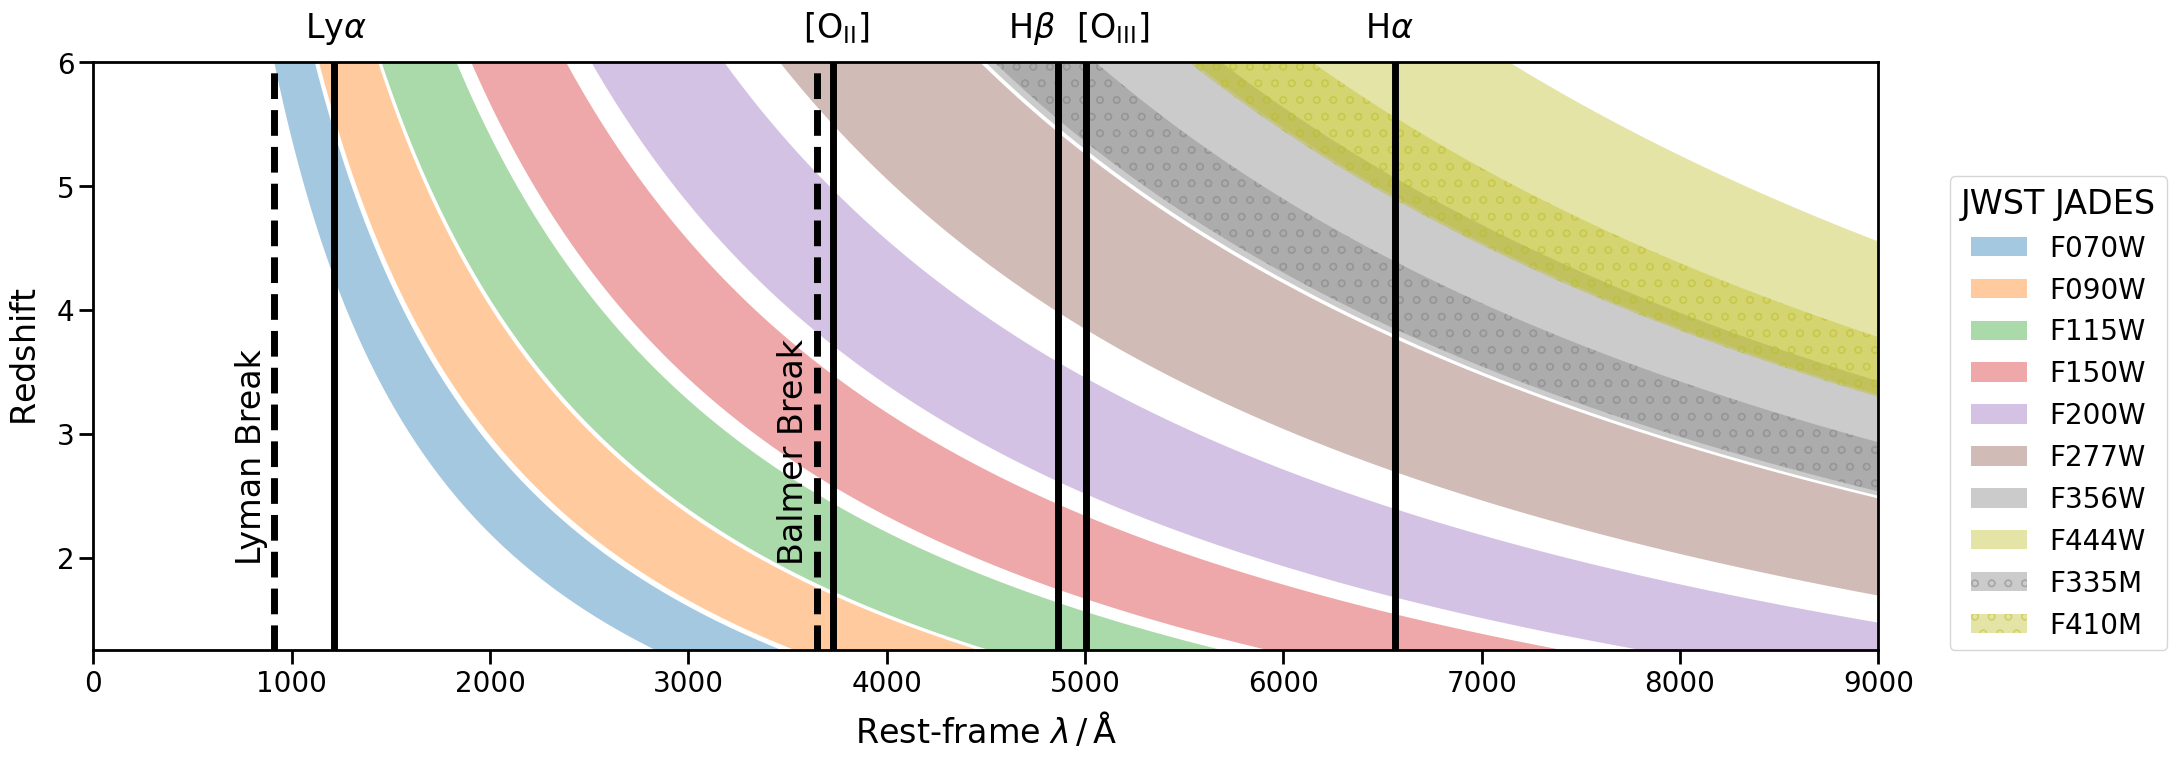

The script that saved this image:
#!/usr/bin/env python3
# -*- coding: utf-8 -*-
"""
Created on Wed Jul 28 09:50:07 2021

[redacted]
"""


import numpy as np
import matplotlib.pyplot as plt
import matplotlib
matplotlib.rcParams.update({'font.size': 10})

### FILTERS ###
# filter_label = np.array(['B435', 'V606', 'I814', 'Y105', 'J125', 'JH140', 'H160', 'Ks', 'CH1', 'CH2'])
# filter_fwhm_centre = np.array([4348.65, 5926.47, 7975.65, 10530.87, 12495.71, 13976.13, 15433.07, 21440.35, 35465.62, 45024.31])
# filter_fwhm = np.array([939, 2322.94, 1856, 2917.03, 3005.2, 3940.88, 2874.18, 3249.92, 7431.71, 10096.82])

### updated labels, but not sure where values are from?!###
# filter_label = np.array(['B435', 'V606', 'I814', 'Y105', 'J125', 'H160', 'Ks', 'CH1', 'CH2'])
# filter_label = ['F435W', 'F606W', 'F814W', 'F105W', 'F125W', 'F160W', 'Ks', r'IRAC 3.6 $\mu m$', r'IRAC 4.5 $\mu m$']
# filter_fwhm_centre = np.array([4348.65, 5926.47, 7975.65, 10530.87, 12495.71, 15433.07, 21440.35, 35465.62, 45024.31])
# filter_fwhm = np.array([939.00, 2322.94, 1856, 2917.03, 3005.2, 2874.18, 3249.92, 7431.71, 10096.82])

### updated labels, values from ###
# http://svo2.cab.inta-csic.es/svo/theory/fps3/index.php?mode=browse&gname=HST&gname2=ACS_WFC&asttype=
# http://svo2.cab.inta-csic.es/svo/theory/fps3/index.php?&mode=browse&gname=HST&gname2=WFC3_IR
# http://svo2.cab.inta-csic.es/svo/theory/fps3/index.php?mode=browse&gname=Paranal&gname2=HAWKI&asttype=
# http://svo2.cab.inta-csic.es/svo/theory/fps3/index.php?mode=browse&gname=Spitzer&gname2=IRAC&asttype=
# filter_label = ['F435W', 'F606W', 'F814W', 'F105W', 'F125W', 'F160W', 'Ks', r'IRAC 3.6 $\mu m$', r'IRAC 4.5 $\mu m$']
# filter_fwhm_centre = np.array([4349.62, 5926.48, 7976.86, 10530.87, 12495.71, 15433.07, 21440.35, 35465.62, 45024.31])
# filter_fwhm = np.array([937.14, 2322.93, 1858.35, 2917.03, 3005.20, 2874.18, 3249.92, 7431.71, 10096.82])

# NIRCAM JADES WIDE
# http://svo2.cab.inta-csic.es/svo/theory/fps3/index.php?mode=browse&gname=JWST&gname2=NIRCam&asttype=
filter_label = ['F070W','F090W','F115W','F150W','F200W','F277W','F356W','F444W']
filter_fwhm_centre = np.array([7099.19,9007.24,11494.31,15010.69,19920.76,27762.83,35652.16,44405.49])
filter_fwhm = np.array([1430.81,2088.06,2644.25,3349.30,4689.40,7064.64,8326.81,11144.05])

# NIRCAM JADES MEDIUM
# http://svo2.cab.inta-csic.es/svo/theory/fps3/index.php?mode=browse&gname=JWST&gname2=NIRCam&asttype=
filter_label1 = ['F335M','F410M']
filter_fwhm_centre1 = np.array([33593.66, 40848.60])
filter_fwhm1 = np.array([3576.00, 4351.65])

# HST ACS (from AD HFF)
# http://svo2.cab.inta-csic.es/svo/theory/fps3/index.php?mode=browse&gname=HST&gname2=ACS_WFC&asttype=
filter_label2 = ['F435W', 'F606W', 'F814W']
filter_fwhm_centre2 = np.array([4349.62, 5926.48, 7976.86])
filter_fwhm2 = np.array([937.14, 2322.93, 1858.35])

# JWST Proposal 1963
# http://svo2.cab.inta-csic.es/svo/theory/fps3/index.php?mode=browse&gname=JWST&gname2=NIRCam&asttype=
filter_label3 = ['F182M', 'F210M', 'F430M', 'F460M', 'F480M']
filter_fwhm_centre3 = np.array([18451.44, 20970.26, 42832.58, 46317.87, 48224.88])
filter_fwhm3 = np.array([2450.05, 2092.96, 2315.31, 2329.56, 3197.45])





left_edges = filter_fwhm_centre - (filter_fwhm / 2.0)
right_edges = filter_fwhm_centre + (filter_fwhm / 2.0)

left_edges1 = filter_fwhm_centre1 - (filter_fwhm1 / 2.0)
right_edges1 = filter_fwhm_centre1 + (filter_fwhm1 / 2.0)

left_edges2 = filter_fwhm_centre2 - (filter_fwhm2 / 2.0)
right_edges2 = filter_fwhm_centre2 + (filter_fwhm2 / 2.0)

left_edges3 = filter_fwhm_centre3 - (filter_fwhm3 / 2.0)
right_edges3 = filter_fwhm_centre3 + (filter_fwhm3 / 2.0)

### EMISSION LINES ###
line_wl = np.array([912.0, 1025.73, 1215.67, 1548.19, 1908.73, 3646.0, 3729.23, 4101.74, 4340.47, 4861.33, 5006.84, 6548.05, 6562.82, 6583.45, 6730.82])
line_label = np.array(['LyBREAK', 'HLyB@1026', 'HLyA@1216','C4@1548','C3@1910','BaBREAK', 'O2@3729', 'HBaD@4102', 'HBaG@4340', 'HBaB@4861', 'O3@5007', 'N2@6548', 'HBaA@6563', 'N2@6584', 'S2@6731'])

z_lower = 0
z_upper = 6
z_tmp = np.linspace(z_lower, z_upper, 1000)
'''
### ### ###
fig, ax = plt.subplots(figsize=(16,5))
plt.suptitle('Astrodeep Filters')
ax.set_xlim(0, 52000)
ax.set_ylim(z_lower, z_upper)
ax.set_xlabel(r'Observed Wavelength / $\AA$')
ax.set_ylabel(r'Redshift')

cmap = plt.get_cmap("tab10")
patterns = ['', '', '', '.', '', '', '', '', '']



for i in range(len(left_edges)):
    ax.axvspan(left_edges[i], right_edges[i], alpha=0.3, color=cmap(i), hatch=patterns[i])

for i in range(len(line_wl)):
    if line_label[i] in ['LyBREAK', 'BaBREAK']:
        ax.plot((1+z_tmp)*line_wl[i], z_tmp, color='r', linestyle='dashed')

    elif line_label[i] in ['HLyB@1026', 'HLyA@1216', 'HBaD@4102', 'HBaG@4340', 'HBaB@4861', 'HBaA@6563']:
        ax.plot((1+z_tmp)*line_wl[i], z_tmp, color='r')

    elif line_label[i] in ['O2@3729', 'O3@5007']:
        ax.plot((1+z_tmp)*line_wl[i], z_tmp, color='blue')

    elif line_label[i] in ['C4@1548', 'C3@1910']:
        ax.plot((1+z_tmp)*line_wl[i], z_tmp, color='green')

    elif line_label[i] in ['N2@6548', 'N2@6584']:
        ax.plot((1+z_tmp)*line_wl[i], z_tmp, color='orange')

    elif line_label[i] in ['S2@6731']:
        ax.plot((1+z_tmp)*line_wl[i], z_tmp, color='k')

    else:
        ax.plot((1+z_tmp)*line_wl[i], z_tmp, color='gray')

for i in range(len(line_wl)):

    if line_label[i] == 'O2@3729':
        ax.text((1+z_upper)*line_wl[i]-1500, z_upper+0.2, 'O2@3729', color='blue')
    elif line_label[i] == 'O3@5007':
        ax.text((1+z_upper)*line_wl[i]-1500, z_upper+0.2, 'O3@5007', color='blue')
    elif line_label[i] == 'C4@1548':
        ax.text((1+z_upper)*line_wl[i]-1500, z_upper+0.2, 'C4@1548', color='green')
    elif line_label[i] == 'C3@1910':
        ax.text((1+z_upper)*line_wl[i]-1500, z_upper+0.5, 'C3@1910', color='green')

    elif line_label[i] == 'HLyB@1026':
        ax.text((1+z_upper)*line_wl[i]-1500, z_lower-1.1, 'HLyB@1026', color='red')
    elif line_label[i] == 'HLyA@1216':
        ax.text((1+z_upper)*line_wl[i]-1500, z_lower-1.4, 'HLyA@1216', color='red')
    elif line_label[i] == 'HBaD@4102':
        ax.text((1+z_upper)*line_wl[i]-1500, z_lower-1.1, 'HBaD@4102', color='red')
    elif line_label[i] == 'HBaG@4340':
        ax.text((1+z_upper)*line_wl[i]-1500, z_lower-1.4, 'HBaG@4340', color='red')
    elif line_label[i] == 'HBaB@4861':
        ax.text((1+z_upper)*line_wl[i]-1500, z_lower-1.7, 'HBaB@4861', color='red')
    elif line_label[i] == 'HBaA@6563':
        ax.text((1+z_upper)*line_wl[i]-1500, z_lower-1.1, 'HBaA@6563', color='red')

    elif line_label[i] == 'N2@6548':
        ax.text((1+z_upper)*line_wl[i]-1500, z_upper+0.2, 'N2@6548', color='orange')
    elif line_label[i] == 'N2@6584':
        ax.text((1+z_upper)*line_wl[i]-1500, z_upper+0.5, 'N2@6584', color='orange')
    elif line_label[i] == 'S2@6731':
        ax.text((1+z_upper)*line_wl[i]-1500, z_lower-1.4, 'S2@6731', color='k')


plt.grid(axis = 'y')
plt.show()


### ### ###
fig, ax = plt.subplots(figsize=(16,5))
plt.suptitle('Astrodeep Filters')
ax.set_xlim(0, 10000)
ax.set_ylim(z_lower, z_upper)
ax.set_xlabel(r'Restframe Wavelength / $\AA$')
ax.set_ylabel(r'Redshift')

for i in range(len(left_edges)):
    ax.fill_betweenx(z_tmp, left_edges[i]/(1+z_tmp), right_edges[i]/(1+z_tmp), alpha=0.3, color=cmap(i), hatch=patterns[i])

for i in range(len(line_wl)):
    if line_label[i] in ['LyBREAK', 'BaBREAK']:
        ax.plot((line_wl[i], line_wl[i]), (z_lower, z_upper), color='r', linestyle='dashed')

    elif line_label[i] in ['HLyB@1026', 'HLyA@1216', 'HBaD@4102', 'HBaG@4340', 'HBaB@4861', 'HBaA@6563']:
        ax.plot((line_wl[i], line_wl[i]), (z_lower, z_upper), color='r')
    elif line_label[i] in ['O2@3729', 'O3@5007']:
        ax.plot((line_wl[i], line_wl[i]), (z_lower, z_upper), color='blue')
    elif line_label[i] in ['C4@1548', 'C3@1910']:
        ax.plot((line_wl[i], line_wl[i]), (z_lower, z_upper), color='green')
    elif line_label[i] in ['N2@6548', 'N2@6584']:
        ax.plot((line_wl[i], line_wl[i]), (z_lower, z_upper), color='orange')
    elif line_label[i] in ['S2@6731']:
        ax.plot((line_wl[i], line_wl[i]), (z_lower, z_upper), color='k')
    else:
        ax.plot((line_wl[i], line_wl[i]), (z_lower, z_upper), color='gray')

    if line_label[i] == 'O2@3729':
        ax.text(line_wl[i]-270, z_upper+0.2, 'O2@3729', color='blue')
    elif line_label[i] == 'O3@5007':
        ax.text(line_wl[i]-270, z_upper+0.2, 'O3@5007', color='blue')
    elif line_label[i] == 'C4@1548':
        ax.text(line_wl[i]-270, z_upper+0.2, 'C4@1548', color='green')
    elif line_label[i] == 'C3@1910':
        ax.text(line_wl[i]-270, z_upper+0.5, 'C3@1910', color='green')

    elif line_label[i] == 'HLyB@1026':
        ax.text(line_wl[i]-270, z_lower-1.1, 'HLyB@1026', color='red')
    elif line_label[i] == 'HLyA@1216':
        ax.text(line_wl[i]-270, z_lower-1.4, 'HLyA@1216', color='red')
    elif line_label[i] == 'HBaD@4102':
        ax.text(line_wl[i]-270, z_lower-1.1, 'HBaD@4102', color='red')
    elif line_label[i] == 'HBaG@4340':
        ax.text(line_wl[i]-270, z_lower-1.4, 'HBaG@4340', color='red')
    elif line_label[i] == 'HBaB@4861':
        ax.text(line_wl[i]-270, z_lower-1.7, 'HBaB@4861', color='red')
    elif line_label[i] == 'HBaA@6563':
        ax.text(line_wl[i]-270, z_lower-1.1, 'HBaA@6563', color='red')

    elif line_label[i] == 'N2@6548':
        ax.text(line_wl[i]-270, z_upper+0.2, 'N2@6548', color='orange')
    elif line_label[i] == 'N2@6584':
        ax.text(line_wl[i]-270, z_upper+0.5, 'N2@6584', color='orange')
    elif line_label[i] == 'S2@6731':
        ax.text(line_wl[i]-270, z_lower-1.4, 'S2@6731', color='k')


#plt.legend()
plt.grid(axis = 'y')
plt.show()
'''









import matplotlib as mpl
mpl.rcParams.update(mpl.rcParamsDefault)











#%%

# =============================================================================
# FOR PAPER
# =============================================================================

### EMISSION LINES ###
line_wl = np.array([912.0, 1215.67, 3646.0, 3729.23, 4861.33, 5006.84, 6562.82])
# line_label = np.array(['Lyman Break', r'$\mathrm{Ly}\alpha$','Balmer Break', r'$[\mathrm{O_{II}}]\lambda\lambda3726\mathrm{\AA}3729\mathrm{\AA}$', r'$\mathrm{H}\beta$', r'$[\mathrm{O_{III}}]\lambda5007\mathrm{\AA}$', r'$\mathrm{H}\alpha$'])
line_label = np.array(['Lyman Break', r'$\mathrm{Ly}\alpha$','Balmer Break', r'$[\mathrm{O_{II}}]$', r'$\mathrm{H}\beta$', r'$[\mathrm{O_{III}}]$', r'$\mathrm{H}\alpha$'])

# \newcommand{\oii}{\hbox{$[\txn{O}\textsc{ii}]\lambda\lambda3726\txn{\AA},3729\txn{\AA}$}}
# \newcommand{\oiii}{\hbox{$[\txn{O}\textsc{iii}]\lambda5007\txn{\AA}$}}
# \newcommand{\Hb}{\hbox{$\mathrm{H}\beta$}}
# \newcommand{\Ha}{\hbox{$\mathrm{H}\alpha$}}


# Edit the font, font size, and axes width
mpl.rcParams['font.family'] = 'Arial'
mpl.rc('image', cmap='jet')
cmap = mpl.cm.get_cmap('jet')
plt.rcParams['font.size'] = 24
plt.rcParams['axes.linewidth'] = 2
plt.rcParams['text.usetex'] = False
# plt.rcParams['text.usetex'] = True

figuresize = 7
fontsize_legend = 12
fontsize_axes = 20

cmap = plt.get_cmap("tab10")
# patterns = ['', '', '', '.', '', '', '', '', '']
patterns = ['', '', '', '', '', '', '', '', '']

fig = plt.figure(figsize=(3*figuresize, figuresize))
ax = fig.add_axes([0, 0, 0.85, 0.84]) #[left, bottom, width, height]






# NIRCAM JADES WIDE
for i in range(len(left_edges)):
    if i>5:
        ii = i+1
    else:
        ii = i
    ax.fill_betweenx(z_tmp, left_edges[i]/(1+z_tmp), right_edges[i]/(1+z_tmp), alpha=0.4, hatch='', color=cmap(ii), linewidth=0, label=filter_label[i])

# NIRCAM JADES MEDIUM
for i in range(len(left_edges1)):
    if i == 0:
        ii = 7
    elif i == 1:
        ii = 8
    ax.fill_betweenx(z_tmp, left_edges1[i]/(1+z_tmp), right_edges1[i]/(1+z_tmp), alpha=0.4, hatch='o', color=cmap(ii), linewidth=0, label=filter_label1[i])

# NIRCAM JADES MEDIUM
# for i in range(len(left_edges1)):
#     ax.fill_betweenx(z_tmp, left_edges1[i]/(1+z_tmp), right_edges1[i]/(1+z_tmp), alpha=1.0, hatch='xx', color='k', facecolor="none", linewidth=0, label=filter_label1[i])


# HST ACS (from AD HFF)
# for i in range(len(left_edges2)):
#     ax.fill_betweenx(z_tmp, left_edges2[i]/(1+z_tmp), right_edges2[i]/(1+z_tmp), alpha=1.0, hatch='', color='lightgrey', linewidth=0, label=filter_label2[i], zorder=0)

# JWST Proposal 1963
# for i in range(len(left_edges3)):
#     ax.fill_betweenx(z_tmp, left_edges3[i]/(1+z_tmp), right_edges3[i]/(1+z_tmp), alpha=1.0, hatch='x', color='k', facecolor="none", linewidth=0, label=filter_label3[i])






'''
for i in range(len(left_edges)):
    for j in range(len(line_wl)):

        if i > 5:
            z_fill = np.linspace((left_edges[i]/line_wl[j])-1, (right_edges[i]/line_wl[j])-1, 100)
            ax.fill_betweenx(z_fill, left_edges[i]/(1+z_fill), right_edges[i]/(1+z_fill), alpha=1.0, hatch='xx', color='k', facecolor="none", linewidth=0)
'''

for i in range(len(line_wl)):
    if i in [0, 2]: # LyBreak HBreak
        ax.plot((line_wl[i], line_wl[i]), (z_lower, z_upper), color='k', lw=5, linestyle='dashed')
    elif i in [1, 4, 6]: # LyA HB HA
        ax.plot((line_wl[i], line_wl[i]), (z_lower, z_upper), color='k', lw=5)
    elif i in [3, 5]: # OII OIII
        ax.plot((line_wl[i], line_wl[i]), (z_lower, z_upper), color='k', lw=5)



    if i == 0:
        ax.text(line_wl[i]-200, z_upper-4.0, line_label[i], color='k', rotation=90)
    elif i == 2:
        ax.text(line_wl[i]-200, z_upper-4.0, line_label[i], color='k', rotation=90)

    elif i == 3:
        ax.text(line_wl[i]-150, z_upper+0.2, line_label[i], color='k')
    elif i == 5: # OIII
        ax.text(line_wl[i]-50, z_upper+0.2, line_label[i], color='k')

    elif i == 1:
        ax.text(line_wl[i]-150, z_upper+0.2, line_label[i], color='k')
    elif i == 4: # HB
        ax.text(line_wl[i]-250, z_upper+0.2, line_label[i], color='k')
    elif i == 6:
        ax.text(line_wl[i]-150, z_upper+0.2, line_label[i], color='k')






# =============================================================================
# BASICS
# =============================================================================




ax.set_xlim(0, 9000)
ax.set_xlabel(r'Rest-frame $\lambda \, / \, \mathrm{\AA}$', labelpad=10)
# ax.xaxis.set_major_locator(mpl.ticker.MultipleLocator(1))
# ax.xaxis.set_minor_locator(mpl.ticker.MultipleLocator(0.5))
ax.xaxis.set_tick_params(which='major', size=10, width=2, direction='out', bottom='on')
ax.xaxis.set_tick_params(which='minor', size=5, width=2, direction='out', bottom='on')
ax.xaxis.set_tick_params(labelsize=fontsize_axes)

ax.set_ylim(1.25, 6)
ax.set_ylabel(r'$\mathrm{Redshift}$', labelpad=10)
# ax.yaxis.set_major_locator(mpl.ticker.MultipleLocator(1))
# ax.yaxis.set_minor_locator(mpl.ticker.MultipleLocator(0.5))
ax.yaxis.set_tick_params(which='major', size=10, width=2, direction='out', left='on')
ax.yaxis.set_tick_params(which='minor', size=5, width=2, direction='out', left='on')
ax.yaxis.set_tick_params(labelsize=fontsize_axes)

# ax.legend(loc='lower right', frameon=True, fontsize=fontsize_legend, facecolor='w', framealpha=1)

plt.legend(loc=(1.04,0.), fontsize=20, title="JWST JADES")

# ax.grid(axis = 'y')


save=True

if save:
    plt.savefig('emission_lines.png', dpi=300, transparent=False, bbox_inches='tight')
plt.show()

mpl.rcParams.update(mpl.rcParamsDefault)
